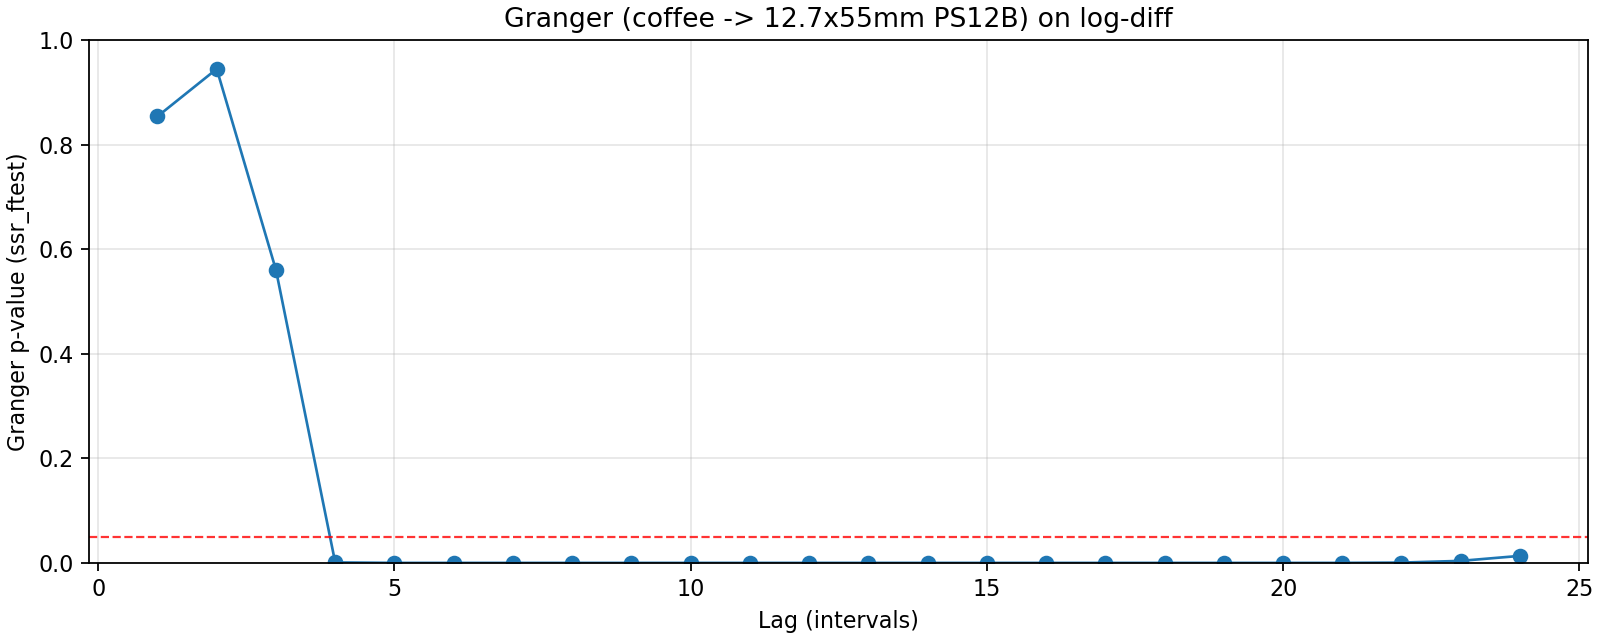

Values plotted in this chart, from the file beside it:
lag, ssr_ftest_pvalue, ssr_ftest_stat
1.0, 0.8539, 0.03394
2.0, 0.9447, 0.05693
3.0, 0.5601, 0.6872
4.0, 0.0008992, 4.747
5.0, 9.95151494026901e-06, 6.333
6.0, 8.784164446046943e-06, 5.719
7.0, 3.0584278866074844e-08, 7.188
8.0, 9.519710984509303e-09, 6.959
9.0, 5.461242947926784e-10, 7.255
10.0, 2.5703489582229843e-09, 6.388
11.0, 8.595037234528704e-11, 6.824
12.0, 1.3057497193186202e-11, 6.875
13.0, 3.4628632896124074e-11, 6.34
14.0, 2.5630483345597114e-10, 5.676
15.0, 5.706913729971219e-09, 4.886
16.0, 3.873153922208556e-08, 4.382
17.0, 2.7420086064517716e-07, 3.917
18.0, 9.375539609294572e-08, 3.983
19.0, 4.0562548354872423e-07, 3.651
20.0, 1.581505432741793e-06, 3.359
21.0, 2.4595866125590517e-05, 2.877
22.0, 0.000572, 2.346
23.0, 0.003852, 2.009
24.0, 0.01341, 1.779
